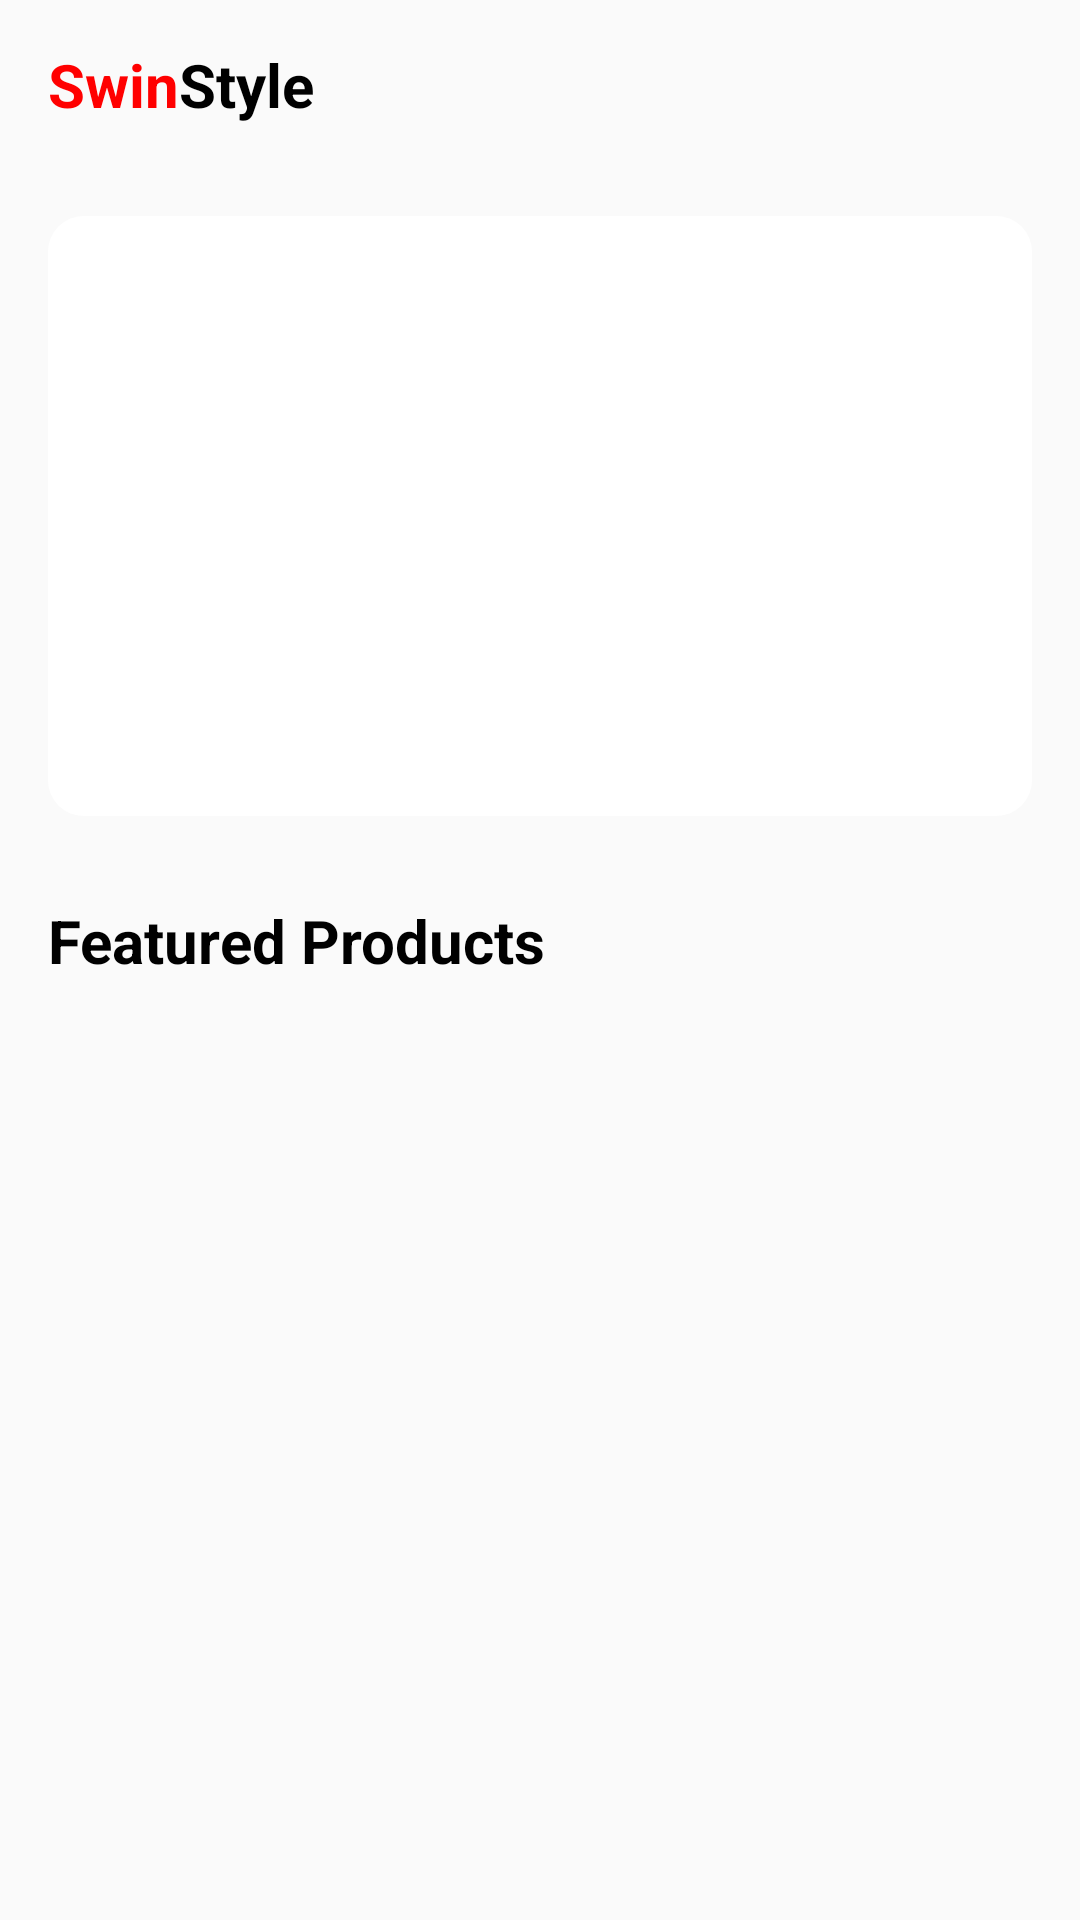

Android layout source for this screen:
<!-- AndroidManifest.xml: application theme Theme.Assignment3 -->
<!-- res/layout/fragment_home.xml -->
<?xml version="1.0" encoding="utf-8"?>
<androidx.constraintlayout.widget.ConstraintLayout
    xmlns:android="http://schemas.android.com/apk/res/android"
    xmlns:app="http://schemas.android.com/apk/res-auto"
    xmlns:tools="http://schemas.android.com/tools"
    android:layout_width="match_parent"
    android:layout_height="match_parent"
    tools:context=".fragments.home.HomeFragment">

    
    <androidx.constraintlayout.widget.ConstraintLayout
        android:id="@+id/home_toolbar"
        android:layout_width="match_parent"
        android:layout_height="wrap_content"
        android:minHeight="?attr/actionBarSize"
        android:paddingHorizontal="16dp"
        app:layout_constraintTop_toTopOf="parent">

        <TextView
            android:id="@+id/txt_app_title_1"
            android:layout_width="wrap_content"
            android:layout_height="wrap_content"
            android:text="@string/home_app_name_1"
            android:textColor="@color/red_main"
            android:textSize="20sp"
            android:textStyle="bold"
            app:layout_constraintBottom_toBottomOf="parent"
            app:layout_constraintStart_toStartOf="parent"
            app:layout_constraintTop_toTopOf="parent" />

        <TextView
            android:id="@+id/txt_app_title_2"
            android:layout_width="wrap_content"
            android:layout_height="wrap_content"
            android:text="@string/home_app_name_2"
            android:textColor="#000000"
            android:textSize="20sp"
            android:textStyle="bold"
            app:layout_constraintBottom_toBottomOf="parent"
            app:layout_constraintStart_toEndOf="@+id/txt_app_title_1"
            app:layout_constraintTop_toTopOf="parent" />

</androidx.constraintlayout.widget.ConstraintLayout>


    
    <androidx.core.widget.NestedScrollView
        android:id="@+id/nested_scroll_view"
        android:layout_width="match_parent"
        android:layout_height="0dp"
        android:fillViewport="true"
        android:paddingBottom="120dp"
        android:clipToPadding="false"
        app:layout_constraintTop_toBottomOf="@id/home_toolbar">

        <LinearLayout
            android:layout_width="match_parent"
            android:layout_height="wrap_content"
            android:orientation="vertical">

            <androidx.cardview.widget.CardView
                android:id="@+id/video_card"
                android:layout_width="match_parent"
                android:layout_height="200dp"
                android:layout_margin="16dp"
                app:cardCornerRadius="12dp"
                app:cardElevation="0dp"
                app:layout_constraintTop_toTopOf="parent">

                <FrameLayout
                    android:layout_width="match_parent"
                    android:layout_height="match_parent"
                    android:clipChildren="true"
                    android:clipToPadding="true">

                    <ImageView
                        android:id="@+id/background_gif"
                        android:layout_width="match_parent"
                        android:layout_height="match_parent"
                        android:scaleType="centerCrop"
                        android:background="@color/white"
                        android:adjustViewBounds="true"
                        android:contentDescription="@null" />

                </FrameLayout>

            </androidx.cardview.widget.CardView>


            
            <TextView
                android:id="@+id/txt_featured_title"
                android:layout_width="wrap_content"
                android:layout_height="wrap_content"
                android:layout_marginStart="16dp"
                android:layout_marginTop="12dp"
                android:text="@string/home_main_product_title"
                android:textColor="#000000"
                android:textSize="20sp"
                android:textStyle="bold" />


            
            <androidx.recyclerview.widget.RecyclerView
                android:id="@+id/recycler_view_products"
                android:layout_width="match_parent"
                android:layout_height="wrap_content"
                android:layout_marginTop="16dp"
                android:clipToPadding="false"
                android:nestedScrollingEnabled="false"
                android:paddingHorizontal="10dp" />


            <ProgressBar
                android:id="@+id/progress_bar_bottom"
                android:layout_width="wrap_content"
                android:layout_height="wrap_content"
                android:layout_marginTop="20dp"
                android:layout_gravity="center"
                android:visibility="gone" />
            
        </LinearLayout>

    </androidx.core.widget.NestedScrollView>

</androidx.constraintlayout.widget.ConstraintLayout>
<!-- resources referenced by this layout -->
<resources>
  <color name="red_main">#FF0000</color>
  <color name="white">#FFFFFFFF</color>
  <string name="home_app_name_1">Swin</string>
  <string name="home_app_name_2">Style</string>
  <string name="home_main_product_title">Featured Products</string>
  <style name="Theme.Assignment3" parent="Theme.MaterialComponents.DayNight.NoActionBar.Bridge">
          
          <item name="colorPrimary">#ec1313</item>
          <item name="colorPrimaryVariant">@color/purple_700</item>
          <item name="colorOnPrimary">@color/white</item>
          
          <item name="colorSecondary">@color/teal_200</item>
          <item name="colorSecondaryVariant">@color/teal_700</item>
          <item name="colorOnSecondary">@color/black</item>
          
          <item name="android:statusBarColor">@color/white</item>
          <item name="android:windowLightStatusBar">true</item>
          
  
      </style>
  <color name="purple_700">#FF3700B3</color>
  <color name="teal_200">#FF03DAC5</color>
  <color name="teal_700">#FF018786</color>
  <color name="black">#FF000000</color>
</resources>
